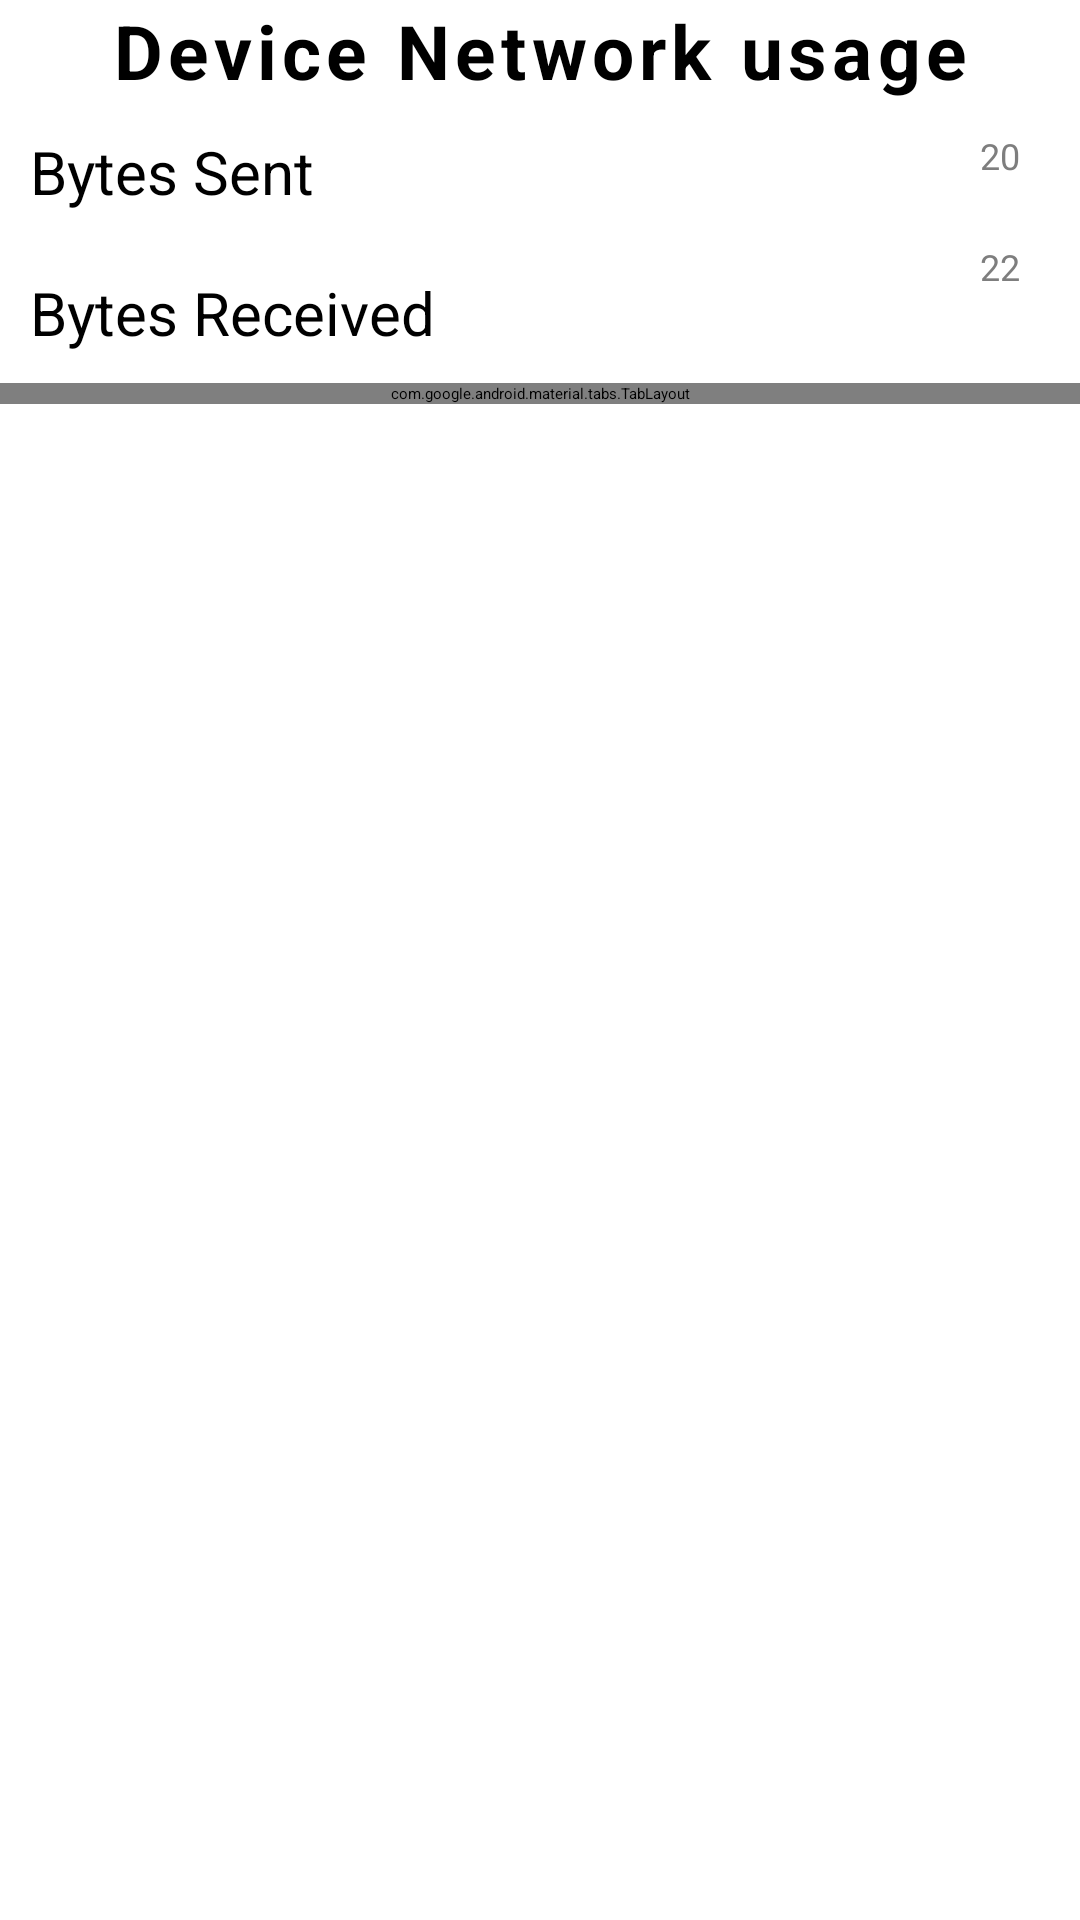

Here is an Android app screen rendered from its layout file. Give the layout XML and the strings, colors and styles it references.
<!-- AndroidManifest.xml: activity theme AppTheme.NoActionBar -->
<!-- res/layout/activity_main.xml -->
<?xml version="1.0" encoding="utf-8"?>
<LinearLayout xmlns:android="http://schemas.android.com/apk/res/android"
    xmlns:app="http://schemas.android.com/apk/res-auto"
    android:layout_width="match_parent"
    android:layout_height="match_parent"
    android:orientation="vertical">

    <RelativeLayout
        android:layout_width="match_parent"
        android:layout_height="wrap_content">

        <TextView
            android:id="@+id/network_title"
            android:layout_width="match_parent"
            android:layout_height="wrap_content"
            android:gravity="center"
            android:letterSpacing="0.07"
            android:text="Device Network usage"
            android:textColor="@color/black"
            android:textSize="25sp"
            android:textStyle="bold" />

        <TextView
            android:id="@+id/text_sent"
            android:layout_width="wrap_content"
            android:layout_height="wrap_content"
            android:layout_alignParentStart="true"
            android:layout_below="@+id/network_title"
            android:layout_margin="10dp"
            android:text="Bytes Sent"
            android:textColor="@color/black"
            android:textSize="20sp" />

        <TextView
            android:id="@+id/bytes_sent"
            android:layout_width="wrap_content"
            android:layout_height="wrap_content"
            android:layout_alignBottom="@+id/text_sent"
            android:layout_alignParentEnd="true"
            android:layout_below="@+id/network_title"
            android:text="20"
            android:paddingStart="10dp"
            android:paddingTop="10dp"
            android:paddingEnd="20dp"
            android:textColor="@color/grey"
            android:textSize="12sp" />

        <TextView
            android:id="@+id/text_received"
            android:layout_width="wrap_content"
            android:layout_height="wrap_content"
            android:layout_alignParentStart="true"
            android:layout_below="@+id/text_sent"
            android:padding="10dp"
            android:text="Bytes Received"
            android:textColor="@color/black"
            android:textSize="20sp" />

        <TextView
            android:id="@+id/bytes_received"
            android:layout_width="wrap_content"
            android:layout_height="wrap_content"
            android:layout_alignBottom="@+id/text_received"
            android:layout_alignParentEnd="true"
            android:layout_below="@+id/bytes_sent"
            android:text="22"
            android:paddingStart="10dp"
            android:paddingTop="10dp"
            android:paddingEnd="20dp"
            android:textColor="@color/grey"
            android:textSize="12sp" />
    </RelativeLayout>

    <android.support.design.widget.TabLayout
        android:id="@+id/tabs"
        android:layout_width="match_parent"
        android:layout_height="wrap_content"
        android:layout_alignParentTop="true"
        android:background="@color/colorPrimary"
        android:elevation="6dp"
        android:minHeight="?actionBarSize"
        app:tabIndicatorColor="@color/black" />

    <android.support.v4.view.ViewPager
        android:id="@+id/view_pager"
        android:layout_width="match_parent"
        android:layout_height="match_parent"
        android:layout_below="@+id/tabs" />


</LinearLayout>
<!-- resources referenced by this layout -->
<resources>
  <color name="black">#000000</color>
  <color name="colorPrimary">#007f00</color>
  <color name="grey"> #7e7e7e</color>
</resources>
